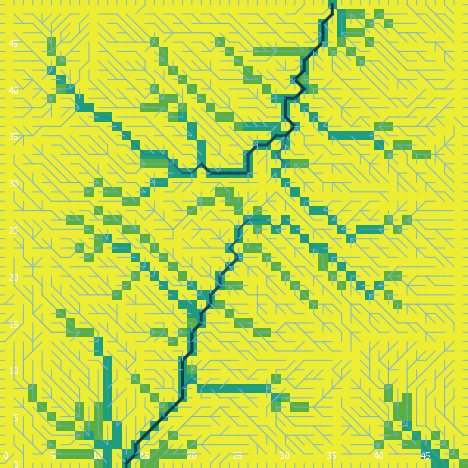

Values plotted in this chart, from the file beside it:
export-world data (NetLogo 6.0.4)
land_05_withInitialEcologicalCommunity.n…
05/26/2020 11:36:37:970 +0100
RANDOM STATE
0 0 -1727483681 394 0.4825101013284393 f…
GLOBALS
min-pxcor, max-pxcor, min-pycor, max-pycor, perspective, subject, nextIndex, directed-links, ticks, display-mode, ecol_brushfrequencyinflection, ecol_brushfrequencyrate, ecol_grassfrequencyinflection, ecol_grassfrequencyrate, ecol_woodfrequencyinflection, ecol_woodfrequencyrate, elevationdistribution, elev_algorithm-style, elev_featureanglerange, elev_inversioniterations, elev_noise, elev_numdepressions, elev_numprotuberances, elev_numranges
0, 49, 0, 49, 0, nobody, 2600, "UNDIRECTED", -1, "cover type", 16.4, 0.06975, 3.869, 0.1809, 48.09, 0.02644, [27.60498966268265 18.04806519905693 16.…, "C#", 16.35, 1.434, 3.737, 6, 6, 91
TURTLES
who, color, heading, xcor, ycor, shape, label, label-color, breed, hidden?, size, pen-size, pen-mode, numpoints
0, 5, 110, 11, 48, "default", "", 9.9, {breed flowholders}, true, 1, 1, "up", 
1, 15, 20, 10, 19, "default", "", 9.9, {breed flowholders}, true, 1, 1, "up", 
2, 125, 147, 43, 8, "default", "", 9.9, {breed flowholders}, true, 1, 1, "up", 
3, 97, 90, 49, 25, "line half", "", 9.9, {breed flowholders}, false, 1, 1, "up", 
4, 55, 228, 48, 30, "default", "", 9.9, {breed flowholders}, true, 1, 1, "up", 
5, 35, 257, 9, 4, "default", "", 9.9, {breed flowholders}, true, 1, 1, "up", 
6, 35, 29, 28, 37, "default", "", 9.9, {breed flowholders}, true, 1, 1, "up", 
7, 5, 136, 3, 18, "default", "", 9.9, {breed flowholders}, true, 1, 1, "up", 
8, 105, 148, 34, 7, "default", "", 9.9, {breed flowholders}, true, 1, 1, "up", 
9, 85, 349, 4, 7, "default", "", 9.9, {breed flowholders}, true, 1, 1, "up", 
10, 105, 52, 33, 15, "default", "", 9.9, {breed flowholders}, true, 1, 1, "up", 
11, 75, 259, 34, 9, "default", "", 9.9, {breed flowholders}, true, 1, 1, "up", 
12, 97, 180, 32, 0, "line half", "", 9.9, {breed flowholders}, false, 1, 1, "up", 
13, 65, 40, 42, 39, "default", "", 9.9, {breed flowholders}, true, 1, 1, "up", 
14, 45, 180, 4, 36, "default", "", 9.9, {breed flowholders}, true, 1, 1, "up", 
15, 65, 313, 42, 48, "default", "", 9.9, {breed flowholders}, true, 1, 1, "up", 
16, 125, 151, 6, 43, "default", "", 9.9, {breed flowholders}, true, 1, 1, "up", 
17, 5, 65, 7, 34, "default", "", 9.9, {breed flowholders}, true, 1, 1, "up", 
18, 15, 83, 20, 48, "default", "", 9.9, {breed flowholders}, true, 1, 1, "up", 
19, 55, 131, 1, 42, "default", "", 9.9, {breed flowholders}, true, 1, 1, "up", 
20, 135, 169, 15, 32, "default", "", 9.9, {breed flowholders}, true, 1, 1, "up", 
21, 105, 14, 44, 37, "default", "", 9.9, {breed flowholders}, true, 1, 1, "up", 
22, 25, 146, 38, 39, "default", "", 9.9, {breed flowholders}, true, 1, 1, "up", 
23, 135, 139, 42, 20, "default", "", 9.9, {breed flowholders}, true, 1, 1, "up", 
24, 55, 230, 40, 47, "default", "", 9.9, {breed flowholders}, true, 1, 1, "up", 
25, 105, 73, 36, 3, "default", "", 9.9, {breed flowholders}, true, 1, 1, "up", 
26, 97, 270, 0, 49, "line half", "", 9.9, {breed flowholders}, false, 1, 1, "up", 
27, 105, 44, 25, 36, "default", "", 9.9, {breed flowholders}, true, 1, 1, "up", 
28, 115, 27, 23, 38, "default", "", 9.9, {breed flowholders}, true, 1, 1, "up", 
29, 97, 0, 17, 49, "line half", "", 9.9, {breed flowholders}, false, 1, 1, "up", 
30, 115, 5, 15, 40, "default", "", 9.9, {breed flowholders}, true, 1, 1, "up", 
31, 5, 150, 21, 5, "default", "", 9.9, {breed flowholders}, true, 1, 1, "up", 
32, 75, 247, 43, 2, "default", "", 9.9, {breed flowholders}, true, 1, 1, "up", 
33, 105, 190, 44, 36, "default", "", 9.9, {breed flowholders}, true, 1, 1, "up", 
34, 75, 129, 40, 23, "default", "", 9.9, {breed flowholders}, true, 1, 1, "up", 
35, 95, 325, 45, 32, "default", "", 9.9, {breed flowholders}, true, 1, 1, "up", 
36, 5, 89, 42, 16, "default", "", 9.9, {breed flowholders}, true, 1, 1, "up", 
37, 75, 269, 31, 16, "default", "", 9.9, {breed flowholders}, true, 1, 1, "up", 
38, 65, 89, 40, 13, "default", "", 9.9, {breed flowholders}, true, 1, 1, "up", 
39, 125, 54, 12, 2, "default", "", 9.9, {breed flowholders}, true, 1, 1, "up", 
40, 55, 226, 43, 34, "default", "", 9.9, {breed flowholders}, true, 1, 1, "up", 
41, 65, 328, 21, 27, "default", "", 9.9, {breed flowholders}, true, 1, 1, "up", 
42, 55, 143, 9, 18, "default", "", 9.9, {breed flowholders}, true, 1, 1, "up", 
43, 115, 8, 47, 21, "default", "", 9.9, {breed flowholders}, true, 1, 1, "up", 
44, 25, 265, 27, 47, "default", "", 9.9, {breed flowholders}, true, 1, 1, "up", 
45, 95, 75, 39, 15, "default", "", 9.9, {breed flowholders}, true, 1, 1, "up", 
46, 97, 0, 37, 49, "line half", "", 9.9, {breed flowholders}, false, 1, 1, "up", 
47, 55, 139, 47, 18, "default", "", 9.9, {breed flowholders}, true, 1, 1, "up", 
48, 15, 203, 35, 2, "default", "", 9.9, {breed flowholders}, true, 1, 1, "up", 
49, 5, 335, 47, 20, "default", "", 9.9, {breed flowholders}, true, 1, 1, "up", 
50, 15, 300, 36, 9, "default", "", 9.9, {breed flowholders}, true, 1, 1, "up", 
... 9,728 more rows
